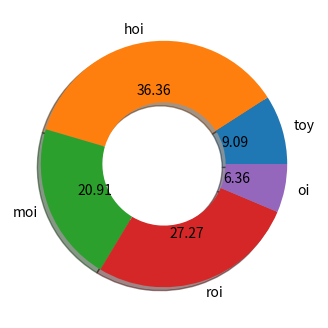

Generate this figure with matplotlib:
import numpy as np
import matplotlib.pyplot as plt

fig = plt.figure(figsize=(6, 4))
ax = fig.add_subplot()

# y = np.random.normal(0, 2, 500)
# ax.hist(y, 50)

# x = [f'H{i+1}' for i in range(10)]
# y = np.random.randint(1, 5, len(x))
# ax.bar(x, y)

# y = np.random.normal(0, 2, 500)
# x = np.linspace(np.min(y), np.max(y), 10)
# bars = [len(y[np.bitwise_and(y >= x[i], y < x[i+1])]) for i in range(len(x)-1)]

# ax.bar(range(len(x)-1), bars)
# ax.barh(range(len(x)-1), bars)
#
# x = [f'H{i+1}' for i in range(10)]
# y = np.random.randint(-20, 20, len(x))
#
# ax.bar(x, y, width=0.5, linewidth=2, edgecolor='r', yerr=2, bottom=10)

# x = np.arange(10)
# y1 = np.random.randint(3, 20, len(x))
# y2 = np.random.randint(3, 20, len(x))
# w = 0.3
# ax.bar(x - w/2, y1, width=w)
# ax.bar(x + w/2, y2, width=w)

##########################################pie

# vals = [10, 40, 23, 30, 7]
# labels = ['toy', 'hoi', 'moi', 'roi', 'oi']
# ax.pie(vals, labels=labels)

vals = [10, 40, 23, 30, 7]
labels = ['toy', 'hoi', 'moi', 'roi', 'oi']
exp = (0.1, 0.2, 0, 0, 0)
# ax.pie(vals, labels=labels, autopct='%.2f', explode=exp, shadow=True)
ax.pie(vals, labels=labels, autopct='%.2f', wedgeprops=dict(width=0.5), shadow=True)

ax.grid()

plt.show()